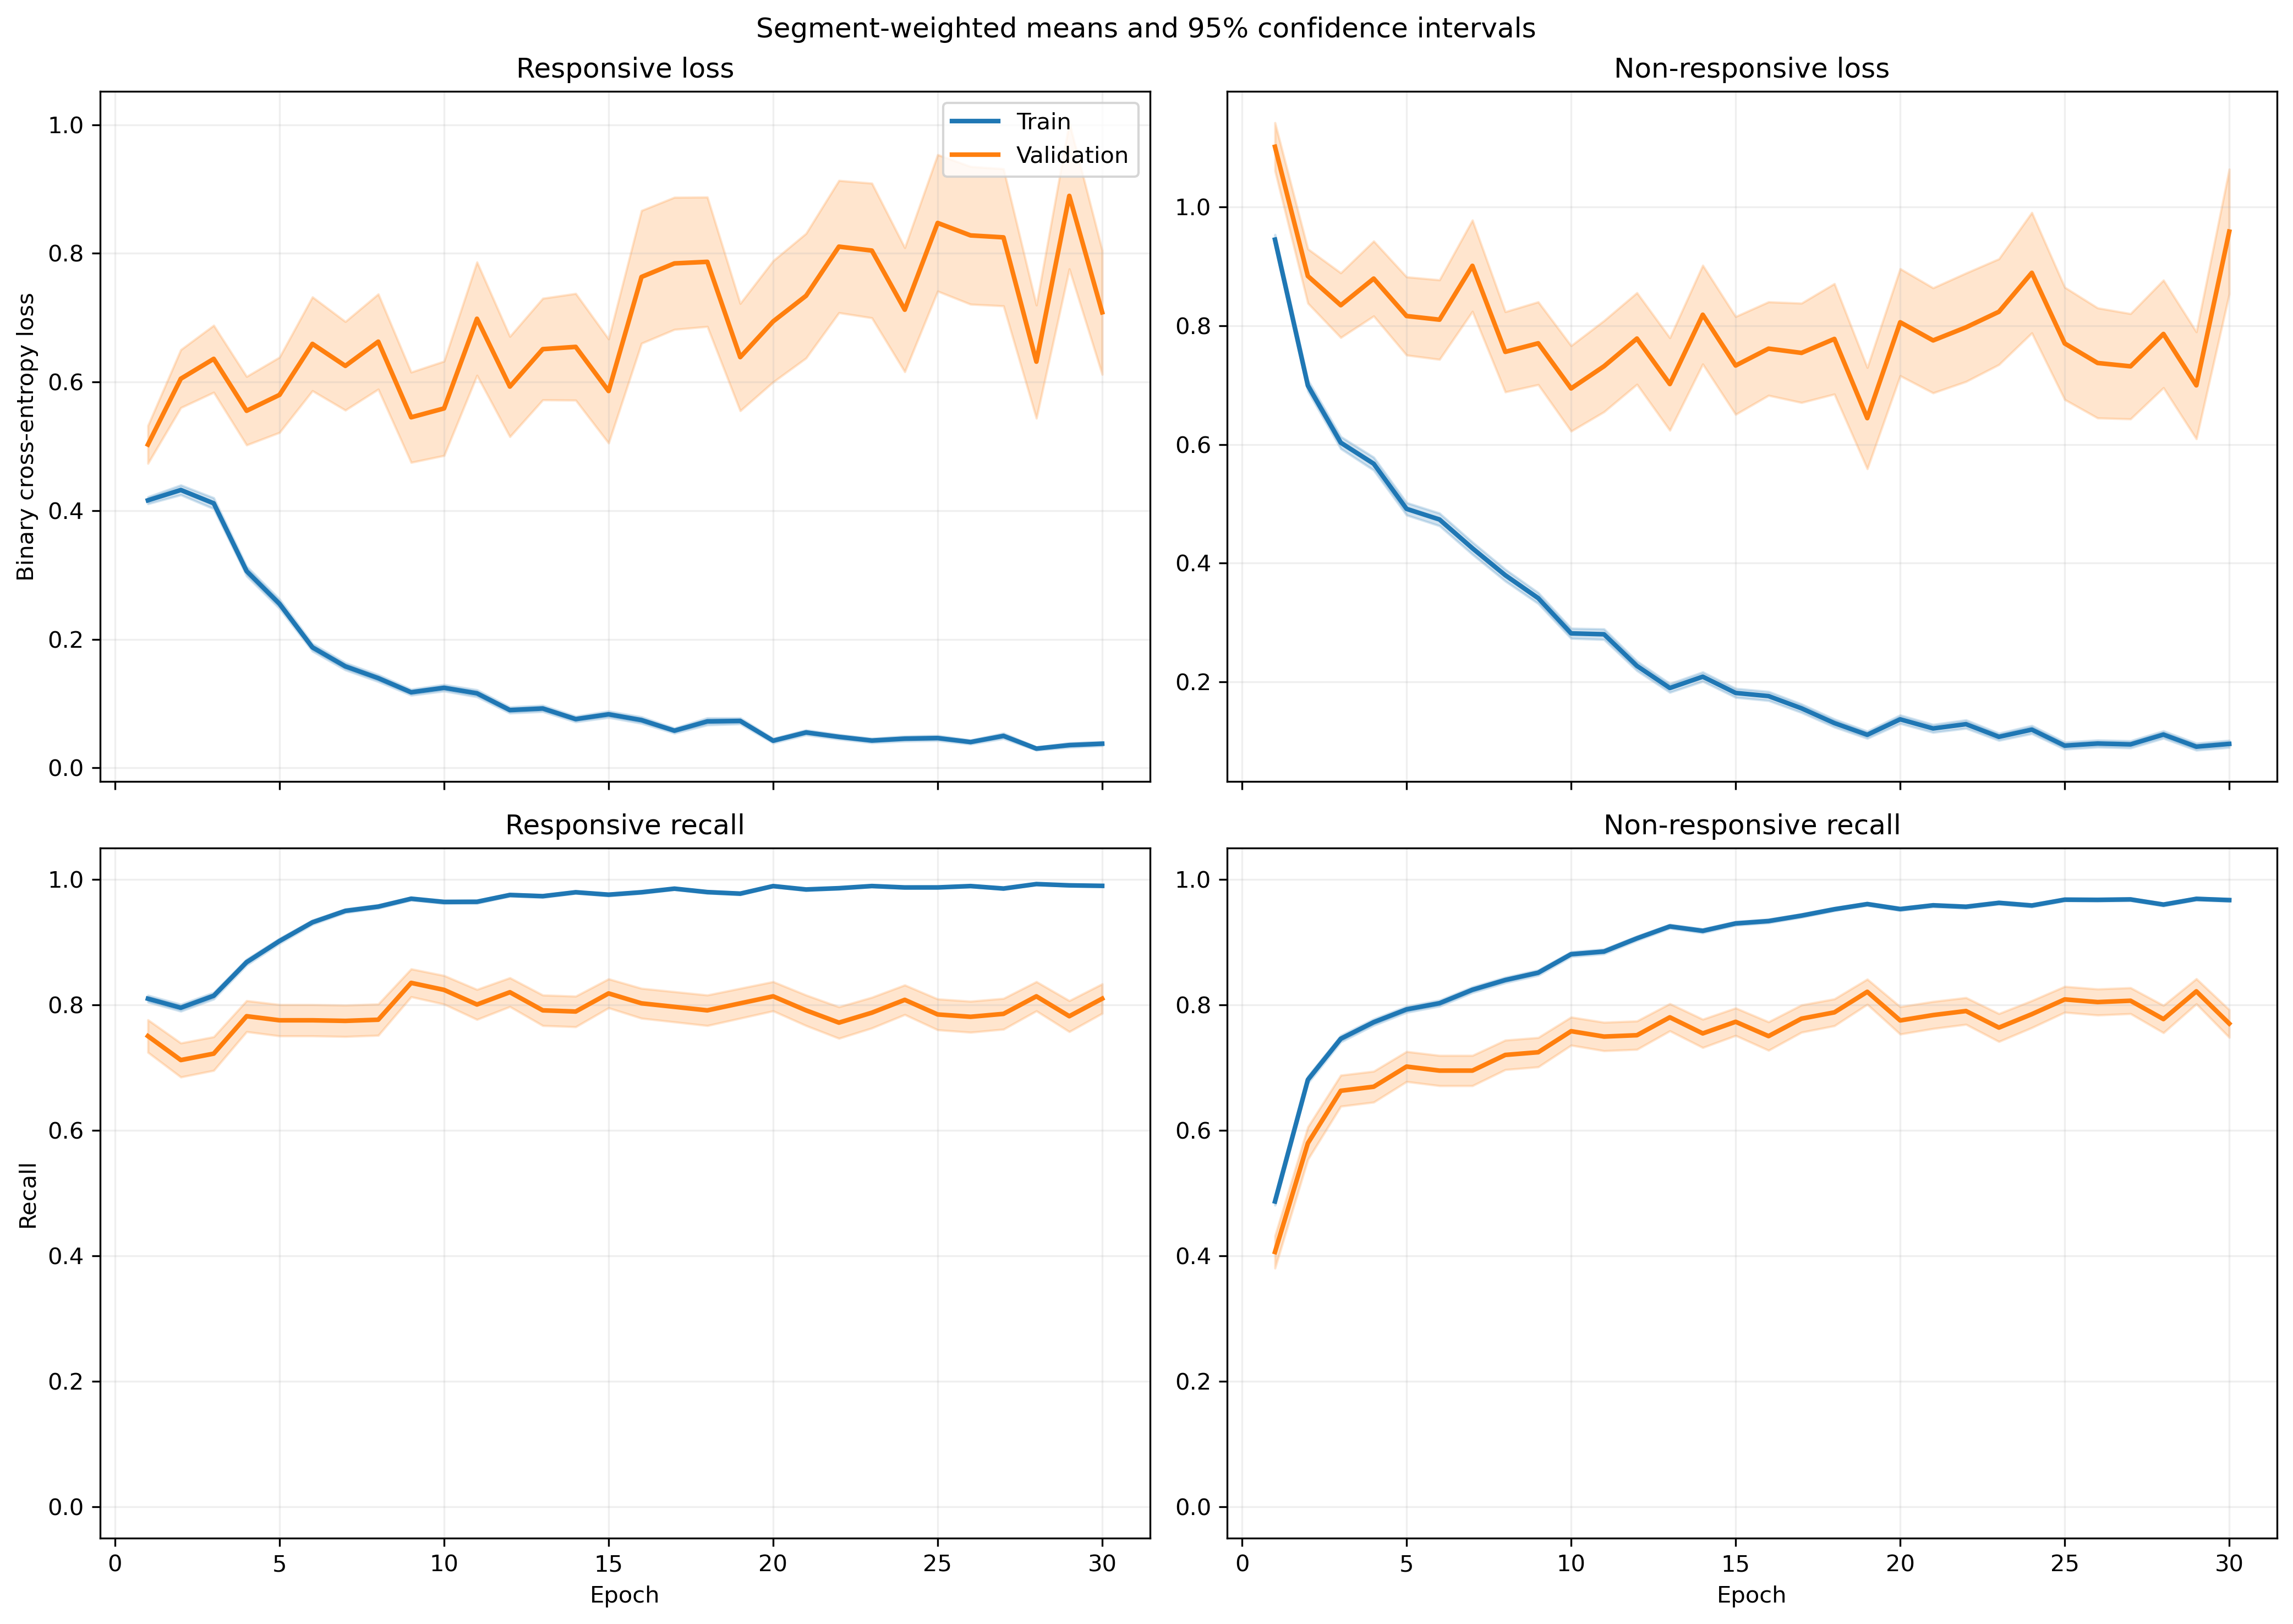

The table this chart was drawn from, first rows:
fold, epoch, split, r_loss, r_loss_count, r_loss_sum, r_loss_sum_sq, r_recall, r_recall_count, r_recall_sum, r_recall_sum_sq, nr_loss, nr_loss_count, nr_loss_sum, nr_loss_sum_sq, nr_recall, nr_recall_count, nr_recall_sum, nr_recall_sum_sq
1, 1, train, 0.4417, 1063, 469.6, 382.7, 0.7987, 1063, 849.0, 849.0, 0.8822, 1401, 1236, 1708, 0.5139, 1401, 720.0, 720.0
1, 1, validation, 0.1397, 10, 1.397, 0.2945, 1.0, 10, 10.0, 10.0, , 0, 0.0, 0.0, , 0, 0.0, 0.0
1, 2, train, 0.4792, 1063, 509.4, 648.7, 0.7865, 1063, 836.0, 836.0, 0.6315, 1401, 884.7, 1354, 0.7095, 1401, 994.0, 994.0
1, 2, validation, 0.09142, 10, 0.9142, 0.1103, 1.0, 10, 10.0, 10.0, , 0, 0.0, 0.0, , 0, 0.0, 0.0
1, 3, train, 0.4679, 1063, 497.4, 883.6, 0.8043, 1063, 855.0, 855.0, 0.6113, 1401, 856.4, 1877, 0.7645, 1401, 1071, 1071
1, 3, validation, 0.05572, 10, 0.5572, 0.04926, 1.0, 10, 10.0, 10.0, , 0, 0.0, 0.0, , 0, 0.0, 0.0
1, 4, train, 0.3266, 1063, 347.2, 426, 0.8561, 1063, 910.0, 910.0, 0.5884, 1401, 824.4, 1590, 0.7645, 1401, 1071, 1071
1, 4, validation, 0.0816, 10, 0.816, 0.2005, 1.0, 10, 10.0, 10.0, , 0, 0.0, 0.0, , 0, 0.0, 0.0
1, 5, train, 0.2149, 1063, 228.4, 259.6, 0.9191, 1063, 977.0, 977.0, 0.6287, 1401, 880.8, 1769, 0.7288, 1401, 1021, 1021
1, 5, validation, 0.0446, 10, 0.446, 0.06355, 1.0, 10, 10.0, 10.0, , 0, 0.0, 0.0, , 0, 0.0, 0.0
1, 6, train, 0.1626, 1063, 172.8, 152.4, 0.9539, 1063, 1014, 1014, 0.4571, 1401, 640.4, 1112, 0.7887, 1401, 1105, 1105
1, 6, validation, 0.04601, 10, 0.4601, 0.0631, 1.0, 10, 10.0, 10.0, , 0, 0.0, 0.0, , 0, 0.0, 0.0
1, 7, train, 0.2804, 1063, 298.1, 502.5, 0.8937, 1063, 950.0, 950.0, 0.2927, 1401, 410, 891.8, 0.8822, 1401, 1236, 1236
1, 7, validation, 0.02414, 10, 0.2414, 0.015, 1.0, 10, 10.0, 10.0, , 0, 0.0, 0.0, , 0, 0.0, 0.0
1, 8, train, 0.128, 1063, 136, 192.4, 0.9633, 1063, 1024, 1024, 0.4949, 1401, 693.3, 1488, 0.7687, 1401, 1077, 1077
1, 8, validation, 0.02286, 10, 0.2286, 0.0184, 1.0, 10, 10.0, 10.0, , 0, 0.0, 0.0, , 0, 0.0, 0.0
1, 9, train, 0.1308, 1063, 139, 196.7, 0.9652, 1063, 1026, 1026, 0.2635, 1401, 369.2, 698, 0.8765, 1401, 1228, 1228
1, 9, validation, 0.01671, 10, 0.1671, 0.006106, 1.0, 10, 10.0, 10.0, , 0, 0.0, 0.0, , 0, 0.0, 0.0
1, 10, train, 0.1676, 1063, 178.2, 247.5, 0.9511, 1063, 1011, 1011, 0.2541, 1401, 356, 638.2, 0.8901, 1401, 1247, 1247
1, 10, validation, 0.03026, 10, 0.3026, 0.01822, 1.0, 10, 10.0, 10.0, , 0, 0.0, 0.0, , 0, 0.0, 0.0
1, 11, train, 0.06041, 1063, 64.21, 65.09, 0.9897, 1063, 1052, 1052, 0.34, 1401, 476.3, 1005, 0.8515, 1401, 1193, 1193
1, 11, validation, 0.01075, 10, 0.1075, 0.002294, 1.0, 10, 10.0, 10.0, , 0, 0.0, 0.0, , 0, 0.0, 0.0
1, 12, train, 0.129, 1063, 137.1, 232.8, 0.9501, 1063, 1010, 1010, 0.1444, 1401, 202.3, 390.1, 0.94, 1401, 1317, 1317
1, 12, validation, 0.009847, 10, 0.09847, 0.002256, 1.0, 10, 10.0, 10.0, , 0, 0.0, 0.0, , 0, 0.0, 0.0
1, 13, train, 0.09979, 1063, 106.1, 113, 0.9718, 1063, 1033, 1033, 0.1793, 1401, 251.2, 459.1, 0.9201, 1401, 1289, 1289
1, 13, validation, 0.02243, 10, 0.2243, 0.01326, 1.0, 10, 10.0, 10.0, , 0, 0.0, 0.0, , 0, 0.0, 0.0
1, 14, train, 0.08123, 1063, 86.35, 95.91, 0.9727, 1063, 1034, 1034, 0.2457, 1401, 344.2, 849, 0.9086, 1401, 1273, 1273
1, 14, validation, 0.008274, 10, 0.08274, 0.001132, 1.0, 10, 10.0, 10.0, , 0, 0.0, 0.0, , 0, 0.0, 0.0
1, 15, train, 0.1284, 1063, 136.4, 256.1, 0.952, 1063, 1012, 1012, 0.1575, 1401, 220.6, 612.6, 0.9472, 1401, 1327, 1327
1, 15, validation, 0.006505, 10, 0.06505, 0.00095, 1.0, 10, 10.0, 10.0, , 0, 0.0, 0.0, , 0, 0.0, 0.0
1, 16, train, 0.08479, 1063, 90.13, 155, 0.9708, 1063, 1032, 1032, 0.158, 1401, 221.4, 574.8, 0.9465, 1401, 1326, 1326
1, 16, validation, 0.003571, 10, 0.03571, 0.0002011, 1.0, 10, 10.0, 10.0, , 0, 0.0, 0.0, , 0, 0.0, 0.0
1, 17, train, 0.05634, 1063, 59.89, 84.8, 0.984, 1063, 1046, 1046, 0.1112, 1401, 155.8, 327.4, 0.9593, 1401, 1344, 1344
1, 17, validation, 0.01051, 10, 0.1051, 0.003296, 1.0, 10, 10.0, 10.0, , 0, 0.0, 0.0, , 0, 0.0, 0.0
1, 18, train, 0.06208, 1063, 65.99, 107, 0.984, 1063, 1046, 1046, 0.1052, 1401, 147.4, 316.9, 0.9615, 1401, 1347, 1347
1, 18, validation, 0.01042, 10, 0.1042, 0.001849, 1.0, 10, 10.0, 10.0, , 0, 0.0, 0.0, , 0, 0.0, 0.0
1, 19, train, 0.0857, 1063, 91.1, 210.5, 0.9708, 1063, 1032, 1032, 0.11, 1401, 154.1, 446.4, 0.965, 1401, 1352, 1352
1, 19, validation, 0.008852, 10, 0.08852, 0.004372, 1.0, 10, 10.0, 10.0, , 0, 0.0, 0.0, , 0, 0.0, 0.0
1, 20, train, 0.04414, 1063, 46.92, 97.42, 0.9868, 1063, 1049, 1049, 0.1453, 1401, 203.6, 631.9, 0.95, 1401, 1331, 1331
1, 20, validation, 0.003321, 10, 0.03321, 0.0004156, 1.0, 10, 10.0, 10.0, , 0, 0.0, 0.0, , 0, 0.0, 0.0
1, 21, train, 0.068, 1063, 72.29, 72.59, 0.9821, 1063, 1044, 1044, 0.08594, 1401, 120.4, 240.9, 0.9686, 1401, 1357, 1357
1, 21, validation, 0.0157, 10, 0.157, 0.004128, 1.0, 10, 10.0, 10.0, , 0, 0.0, 0.0, , 0, 0.0, 0.0
1, 22, train, 0.05404, 1063, 57.45, 69.89, 0.9821, 1063, 1044, 1044, 0.1181, 1401, 165.4, 428.7, 0.9579, 1401, 1342, 1342
1, 22, validation, 0.002241, 10, 0.02241, 7.6845719377161e-05, 1.0, 10, 10.0, 10.0, , 0, 0.0, 0.0, , 0, 0.0, 0.0
1, 23, train, 0.08716, 1063, 92.65, 138.7, 0.9699, 1063, 1031, 1031, 0.1373, 1401, 192.3, 399.8, 0.9408, 1401, 1318, 1318
1, 23, validation, 0.004286, 10, 0.04286, 0.0004861, 1.0, 10, 10.0, 10.0, , 0, 0.0, 0.0, , 0, 0.0, 0.0
1, 24, train, 0.123, 1063, 130.8, 341.8, 0.9567, 1063, 1017, 1017, 0.1479, 1401, 207.2, 566.6, 0.9436, 1401, 1322, 1322
1, 24, validation, 0.009152, 10, 0.09152, 0.004863, 1.0, 10, 10.0, 10.0, , 0, 0.0, 0.0, , 0, 0.0, 0.0
1, 25, train, 0.03048, 1063, 32.4, 53.62, 0.9944, 1063, 1057, 1057, 0.1047, 1401, 146.7, 459.2, 0.9679, 1401, 1356, 1356
1, 25, validation, 0.001989, 10, 0.01989, 6.041724077476829e-05, 1.0, 10, 10.0, 10.0, , 0, 0.0, 0.0, , 0, 0.0, 0.0
1, 26, train, 0.03314, 1063, 35.22, 67.62, 0.9944, 1063, 1057, 1057, 0.0567, 1401, 79.43, 250.7, 0.9836, 1401, 1378, 1378
1, 26, validation, 0.001875, 10, 0.01875, 5.390089472712134e-05, 1.0, 10, 10.0, 10.0, , 0, 0.0, 0.0, , 0, 0.0, 0.0
1, 27, train, 0.0335, 1063, 35.61, 30.58, 0.9934, 1063, 1056, 1056, 0.05047, 1401, 70.71, 193.5, 0.9857, 1401, 1381, 1381
1, 27, validation, 0.001859, 10, 0.01859, 5.456547432913794e-05, 1.0, 10, 10.0, 10.0, , 0, 0.0, 0.0, , 0, 0.0, 0.0
1, 28, train, 0.01648, 1063, 17.52, 16.69, 0.9991, 1063, 1062, 1062, 0.08802, 1401, 123.3, 295.9, 0.9672, 1401, 1355, 1355
1, 28, validation, 0.001558, 10, 0.01558, 5.8722309631775715e-05, 1.0, 10, 10.0, 10.0, , 0, 0.0, 0.0, , 0, 0.0, 0.0
1, 29, train, 0.04337, 1063, 46.1, 110.7, 0.9887, 1063, 1051, 1051, 0.1107, 1401, 155.1, 547.9, 0.965, 1401, 1352, 1352
1, 29, validation, 0.0008677, 10, 0.008677, 1.239823814103147e-05, 1.0, 10, 10.0, 10.0, , 0, 0.0, 0.0, , 0, 0.0, 0.0
1, 30, train, 0.0444, 1063, 47.2, 82.32, 0.9887, 1063, 1051, 1051, 0.1119, 1401, 156.7, 406.2, 0.9572, 1401, 1341, 1341
1, 30, validation, 0.001516, 10, 0.01516, 6.054455957382743e-05, 1.0, 10, 10.0, 10.0, , 0, 0.0, 0.0, , 0, 0.0, 0.0
... 1,140 more rows
